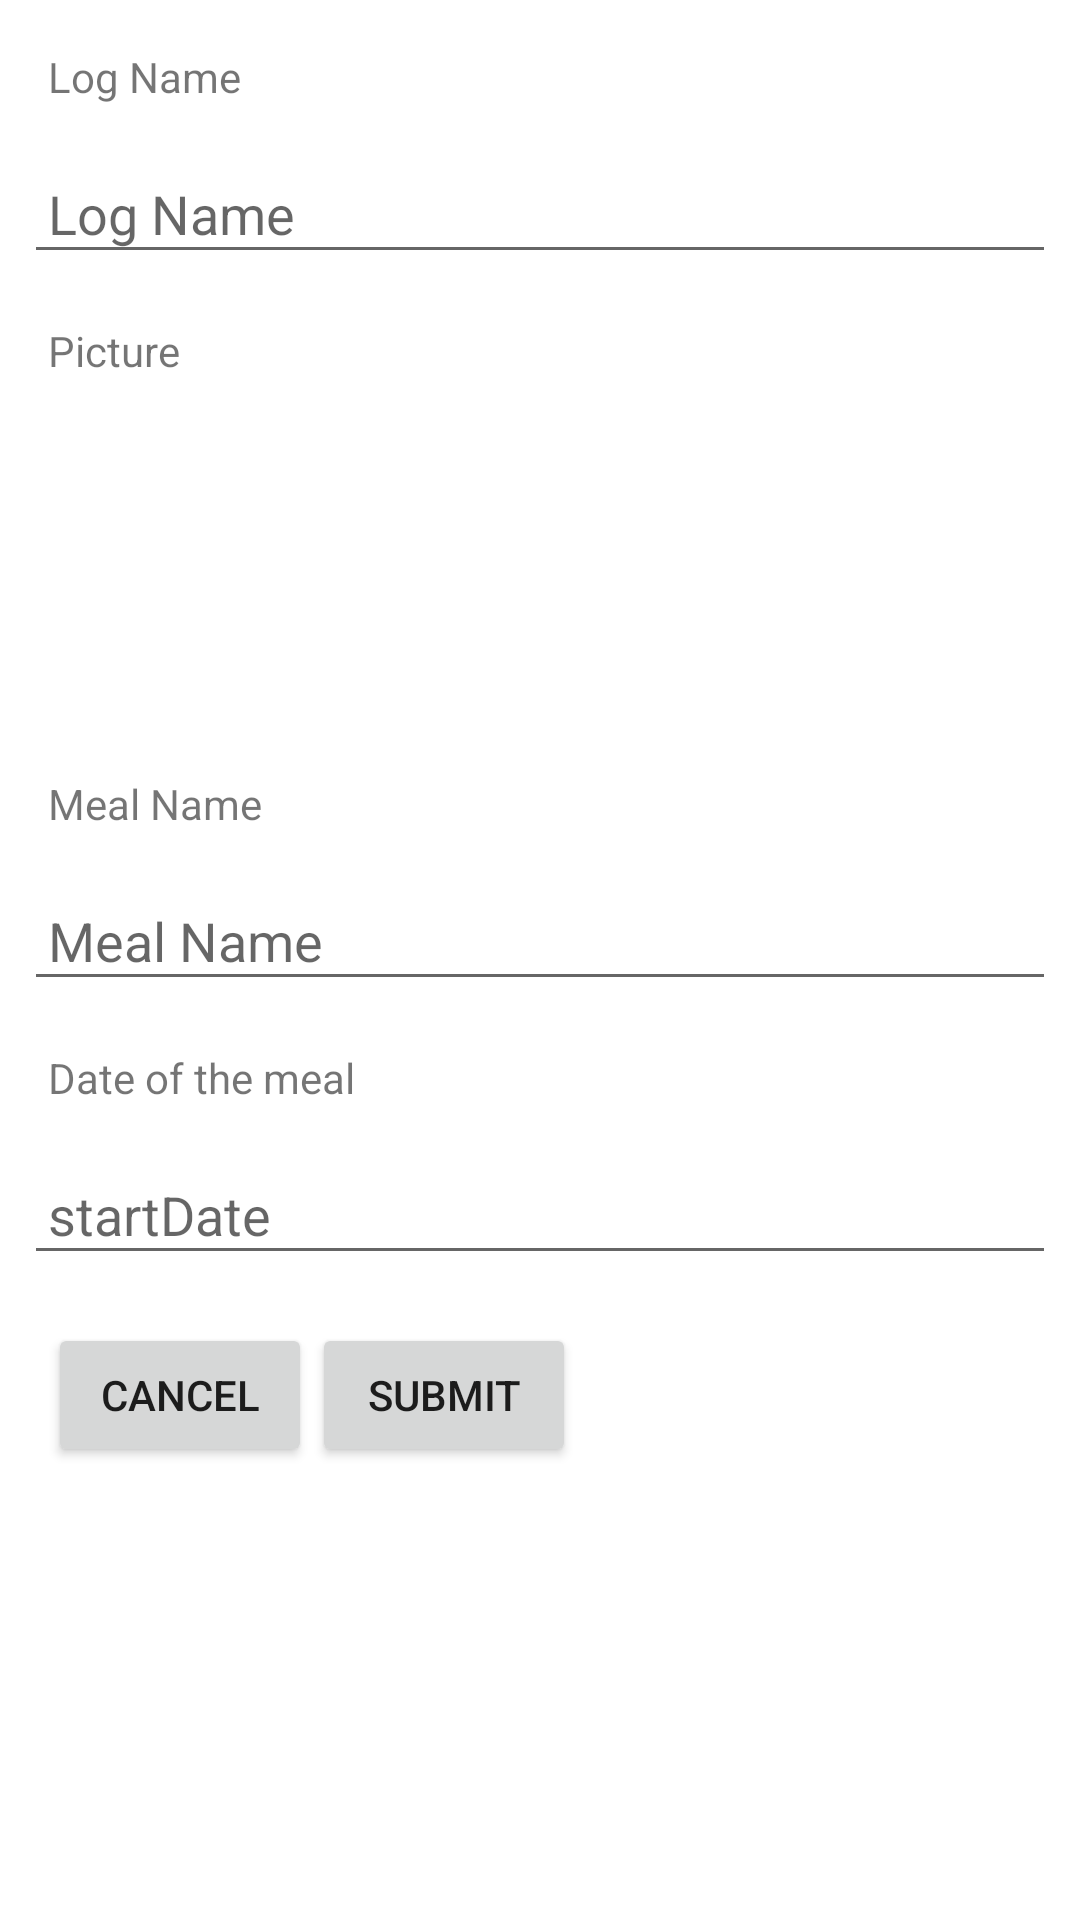

The Android layout XML behind this screen, and the referenced resources:
<!-- AndroidManifest.xml: application theme AppTheme -->
<!-- res/layout/add_log_dialog.xml -->
<?xml version="1.0" encoding="utf-8"?>
<ScrollView xmlns:android="http://schemas.android.com/apk/res/android"
    xmlns:app="http://schemas.android.com/apk/res-auto"
    android:layout_width="match_parent"
    android:layout_height="match_parent"
    android:orientation="vertical"
    android:layout_margin="8dp">
    <LinearLayout
        android:orientation="vertical"
        android:layout_width="match_parent"
        android:layout_height="wrap_content">
    <TextView
        android:id="@+id/log_name"
        android:layout_width="match_parent"
        android:layout_height="wrap_content"
        android:layout_marginEnd="8dp"
        android:layout_marginStart="8dp"
        android:layout_marginTop="8dp"
        android:text="Log Name"
        android:padding="8dp"
        />

    <EditText
        android:id="@+id/choose_log_name"
        android:layout_width="match_parent"
        android:layout_height="wrap_content"
        android:layout_marginEnd="8dp"
        android:layout_marginStart="8dp"
        android:layout_marginTop="8dp"
        android:hint="Log Name"
        android:inputType="text"
        android:padding="8dp"
        />

        <TextView
            android:id="@+id/picture"
            android:layout_width="match_parent"
            android:layout_height="wrap_content"
            android:layout_marginEnd="8dp"
            android:layout_marginStart="8dp"
            android:layout_marginTop="8dp"
            android:text="Picture"
            android:padding="8dp"
            />
    <ImageView
        android:id="@+id/choose_photo"
        android:layout_width="100dp"
        android:layout_height="100dp"
        android:layout_marginEnd="8dp"
        android:layout_marginStart="8dp"
        android:layout_marginTop="8dp"
        android:layout_gravity="center"
        android:background="@drawable/ic_upload"
        android:scaleType="fitXY"
        android:padding="8dp"
        />


    <TextView
        android:id="@+id/meal_name"
        android:layout_width="match_parent"
        android:layout_height="wrap_content"
        android:layout_marginEnd="8dp"
        android:layout_marginStart="8dp"
        android:layout_marginTop="8dp"
        android:text="Meal Name"
        android:padding="8dp"
        />

    <EditText
        android:id="@+id/choose_meal_name"
        android:layout_width="match_parent"
        android:layout_height="wrap_content"
        android:layout_marginEnd="8dp"
        android:layout_marginStart="8dp"
        android:layout_marginTop="8dp"
        android:hint="Meal Name"
        android:inputType="text"
        android:padding="8dp"
        />
    <TextView
        android:id="@+id/startDate"
        android:layout_width="match_parent"
        android:layout_height="wrap_content"
        android:layout_marginEnd="8dp"
        android:layout_marginStart="8dp"
        android:layout_marginTop="8dp"
        android:text="Date of the meal"
        android:padding="8dp"
        />

    <EditText
        android:id="@+id/choose_startDate"
        android:layout_width="match_parent"
        android:layout_height="wrap_content"
        android:layout_marginEnd="8dp"
        android:layout_marginStart="8dp"
        android:layout_marginTop="8dp"
        android:hint="startDate"
        android:focusable="false"
        android:inputType="date"
        android:padding="8dp"
        />

    <LinearLayout
        android:layout_width="match_parent"
        android:layout_height="match_parent"
        android:layout_margin="8dp"
        android:orientation="horizontal">

        <Button
            android:id="@+id/buttonCancel"
            android:layout_width="wrap_content"
            android:layout_height="wrap_content"
            android:layout_marginBottom="8dp"
            android:layout_marginStart="8dp"
            android:layout_marginTop="8dp"
            android:text="Cancel"
            app:layout_constraintBottom_toBottomOf="parent"
            app:layout_constraintStart_toStartOf="parent"
            app:layout_constraintTop_toBottomOf="@+id/edt_comment" />
        <Button
            android:id="@+id/buttonSubmit"
            android:layout_width="wrap_content"
            android:layout_height="wrap_content"
            android:layout_marginBottom="8dp"
            android:layout_marginEnd="8dp"
            android:layout_marginTop="8dp"
            android:text="Submit"
            app:layout_constraintBottom_toBottomOf="parent"
            app:layout_constraintEnd_toEndOf="parent"
            app:layout_constraintTop_toBottomOf="@+id/edt_comment" />
    </LinearLayout>
    </LinearLayout>
</ScrollView>
<!-- resources referenced by this layout -->
<resources>
  <style name="AppTheme" parent="Theme.MaterialComponents.DayNight.DarkActionBar">
          
          <item name="colorPrimary">@color/colorPrimary</item>
          <item name="colorPrimaryVariant">@color/colorPrimaryVariant</item>
          <item name="colorSecondary">@color/colorSecondary</item>
          <item name="colorSecondaryVariant">@color/colorSecondaryVariant</item>
  
          <item name="materialCardViewStyle">@style/CardView.AppTheme</item>
          <item name="textInputStyle">@style/TextInputStyle</item>
      </style>
  <color name="colorPrimary">#6200EE</color>
  <color name="colorPrimaryVariant">#3700B3</color>
  <color name="colorSecondary">#03DAC6</color>
  <color name="colorSecondaryVariant">#018786</color>
  <style name="CardView.AppTheme" parent="Widget.MaterialComponents.CardView">
          <item name="elevation">8dp</item>
          <item name="cornerRadius">8dp</item>
      </style>
  <style name="TextInputStyle" parent="Widget.MaterialComponents.TextInputLayout.FilledBox" />
</resources>
